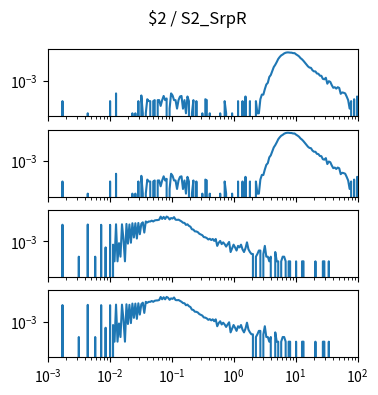

This chart was generated by the following Python code: (Note: this script raises an exception after producing the figure.)
import matplotlib.pyplot as plt
import numpy as np

num_plots = 4

fig, ax = plt.subplots(num_plots, 1, sharex=True, sharey=True)
fig.set_size_inches(4, 1*num_plots)

fig.suptitle("$2 / S2_SrpR")

for a in ax:
    a.set_xscale('log')
    a.set_yscale('log')
    a.set_xlim(1.000000e-03, 1.000000e+02)

ax[0].plot([1.000000e-03,1.056818e-03,1.116863e-03,1.180321e-03,1.247384e-03,1.318257e-03,1.393157e-03,1.472313e-03,1.555966e-03,1.644372e-03,1.737801e-03,1.836538e-03,1.940886e-03,2.051162e-03,2.167704e-03,2.290868e-03,2.421029e-03,2.558586e-03,2.703958e-03,2.857591e-03,3.019952e-03,3.191538e-03,3.372873e-03,3.564511e-03,3.767038e-03,3.981072e-03,4.207266e-03,4.446313e-03,4.698941e-03,4.965923e-03,5.248075e-03,5.546257e-03,5.861382e-03,6.194411e-03,6.546362e-03,6.918310e-03,7.311391e-03,7.726806e-03,8.165824e-03,8.629785e-03,9.120108e-03,9.638290e-03,1.018591e-02,1.076465e-02,1.137627e-02,1.202264e-02,1.270574e-02,1.342765e-02,1.419058e-02,1.499685e-02,1.584893e-02,1.674943e-02,1.770109e-02,1.870682e-02,1.976970e-02,2.089296e-02,2.208005e-02,2.333458e-02,2.466039e-02,2.606154e-02,2.754229e-02,2.910717e-02,3.076097e-02,3.250873e-02,3.435579e-02,3.630781e-02,3.837072e-02,4.055085e-02,4.285485e-02,4.528976e-02,4.786301e-02,5.058247e-02,5.345644e-02,5.649370e-02,5.970353e-02,6.309573e-02,6.668068e-02,7.046931e-02,7.447320e-02,7.870458e-02,8.317638e-02,8.790225e-02,9.289664e-02,9.817479e-02,1.037528e-01,1.096478e-01,1.158777e-01,1.224616e-01,1.294196e-01,1.367729e-01,1.445440e-01,1.527566e-01,1.614359e-01,1.706082e-01,1.803018e-01,1.905461e-01,2.013724e-01,2.128139e-01,2.249055e-01,2.376840e-01,2.511886e-01,2.654606e-01,2.805434e-01,2.964831e-01,3.133286e-01,3.311311e-01,3.499452e-01,3.698282e-01,3.908409e-01,4.130475e-01,4.365158e-01,4.613176e-01,4.875285e-01,5.152286e-01,5.445027e-01,5.754399e-01,6.081350e-01,6.426877e-01,6.792036e-01,7.177943e-01,7.585776e-01,8.016781e-01,8.472274e-01,8.953648e-01,9.462372e-01,1.000000e+00,1.056818e+00,1.116863e+00,1.180321e+00,1.247384e+00,1.318257e+00,1.393157e+00,1.472313e+00,1.555966e+00,1.644372e+00,1.737801e+00,1.836538e+00,1.940886e+00,2.051162e+00,2.167704e+00,2.290868e+00,2.421029e+00,2.558586e+00,2.703958e+00,2.857591e+00,3.019952e+00,3.191538e+00,3.372873e+00,3.564511e+00,3.767038e+00,3.981072e+00,4.207266e+00,4.446313e+00,4.698941e+00,4.965923e+00,5.248075e+00,5.546257e+00,5.861382e+00,6.194411e+00,6.546362e+00,6.918310e+00,7.311391e+00,7.726806e+00,8.165824e+00,8.629785e+00,9.120108e+00,9.638290e+00,1.018591e+01,1.076465e+01,1.137627e+01,1.202264e+01,1.270574e+01,1.342765e+01,1.419058e+01,1.499685e+01,1.584893e+01,1.674943e+01,1.770109e+01,1.870682e+01,1.976970e+01,2.089296e+01,2.208005e+01,2.333458e+01,2.466039e+01,2.606154e+01,2.754229e+01,2.910717e+01,3.076097e+01,3.250873e+01,3.435579e+01,3.630781e+01,3.837072e+01,4.055085e+01,4.285485e+01,4.528976e+01,4.786301e+01,5.058247e+01,5.345644e+01,5.649370e+01,5.970353e+01,6.309573e+01,6.668068e+01,7.046931e+01,7.447320e+01,7.870458e+01,8.317638e+01,8.790225e+01,9.289664e+01,9.817479e+01,1.037528e+02,1.096478e+02,1.158777e+02,1.224616e+02,1.294196e+02,1.367729e+02,1.445440e+02,1.527566e+02,1.614359e+02,1.706082e+02,1.803018e+02,1.905461e+02,2.013724e+02,2.128139e+02,2.249055e+02,2.376840e+02,2.511886e+02,2.654606e+02,2.805434e+02,2.964831e+02,3.133286e+02,3.311311e+02,3.499452e+02,3.698282e+02,3.908409e+02,4.130475e+02,4.365158e+02,4.613176e+02,4.875285e+02,5.152286e+02,5.445027e+02,5.754399e+02,6.081350e+02,6.426877e+02,6.792036e+02,7.177943e+02,7.585776e+02,8.016781e+02,8.472274e+02,8.953648e+02,9.462372e+02,], [0.000000e+00,0.000000e+00,0.000000e+00,0.000000e+00,0.000000e+00,0.000000e+00,0.000000e+00,0.000000e+00,0.000000e+00,0.000000e+00,4.760419e-05,0.000000e+00,0.000000e+00,0.000000e+00,0.000000e+00,0.000000e+00,0.000000e+00,0.000000e+00,0.000000e+00,0.000000e+00,0.000000e+00,0.000000e+00,0.000000e+00,0.000000e+00,0.000000e+00,0.000000e+00,0.000000e+00,7.769932e-06,0.000000e+00,0.000000e+00,0.000000e+00,0.000000e+00,0.000000e+00,0.000000e+00,0.000000e+00,0.000000e+00,0.000000e+00,0.000000e+00,0.000000e+00,0.000000e+00,0.000000e+00,0.000000e+00,4.760419e-05,0.000000e+00,0.000000e+00,0.000000e+00,1.505825e-04,0.000000e+00,0.000000e+00,0.000000e+00,0.000000e+00,0.000000e+00,0.000000e+00,0.000000e+00,0.000000e+00,0.000000e+00,0.000000e+00,7.769932e-06,0.000000e+00,7.769932e-06,0.000000e+00,4.760419e-05,0.000000e+00,1.107482e-04,7.769932e-06,0.000000e+00,7.769932e-06,6.314405e-05,4.760419e-05,4.760419e-05,0.000000e+00,4.760419e-05,5.537412e-05,0.000000e+00,5.537412e-05,5.537412e-05,2.330980e-05,5.537412e-05,1.029783e-04,5.537412e-05,7.091398e-05,0.000000e+00,1.553986e-05,1.505825e-04,1.107482e-04,5.537412e-05,5.537412e-05,1.553986e-05,5.537412e-05,9.520838e-05,1.029783e-04,1.553986e-05,5.537412e-05,7.769932e-06,9.520838e-05,4.760419e-05,0.000000e+00,7.769932e-06,5.537412e-05,0.000000e+00,4.760419e-05,0.000000e+00,0.000000e+00,0.000000e+00,7.769932e-06,0.000000e+00,6.314405e-05,5.537412e-05,0.000000e+00,7.769932e-06,0.000000e+00,0.000000e+00,0.000000e+00,0.000000e+00,0.000000e+00,0.000000e+00,7.769932e-06,0.000000e+00,0.000000e+00,4.760419e-05,7.769932e-06,0.000000e+00,0.000000e+00,0.000000e+00,7.769932e-06,0.000000e+00,0.000000e+00,0.000000e+00,4.760419e-05,0.000000e+00,0.000000e+00,4.760419e-05,0.000000e+00,9.520838e-05,0.000000e+00,0.000000e+00,4.760419e-05,0.000000e+00,0.000000e+00,0.000000e+00,4.760419e-05,7.769932e-06,7.769932e-06,6.314405e-05,1.262881e-04,1.253035e-04,2.836559e-04,5.692811e-04,7.334342e-04,1.737938e-03,2.343115e-03,4.287995e-03,7.629813e-03,1.070833e-02,1.620109e-02,2.560780e-02,3.441907e-02,4.363646e-02,4.958666e-02,5.890319e-02,6.492912e-02,6.796310e-02,6.789633e-02,6.585428e-02,6.533162e-02,6.105730e-02,6.121762e-02,5.103064e-02,4.447428e-02,3.761260e-02,2.900542e-02,2.429184e-02,1.917312e-02,1.447891e-02,1.101168e-02,8.468409e-03,7.095657e-03,6.821740e-03,4.809779e-03,4.022833e-03,4.002477e-03,2.934828e-03,2.825065e-03,2.127526e-03,2.072152e-03,1.313439e-03,1.234755e-03,1.550475e-03,6.401951e-04,9.335901e-04,8.393663e-04,5.139069e-04,3.477846e-04,3.798489e-04,3.079503e-04,3.798489e-04,3.400147e-04,1.418280e-04,1.738923e-04,1.661224e-04,1.505825e-04,9.422378e-05,5.537412e-05,1.553986e-05,4.760419e-05,0.000000e+00,6.314405e-05,0.000000e+00,9.520838e-05,4.760419e-05,5.537412e-05,7.769932e-06,0.000000e+00,1.553986e-05,0.000000e+00,0.000000e+00,0.000000e+00,0.000000e+00,0.000000e+00,0.000000e+00,0.000000e+00,0.000000e+00,0.000000e+00,0.000000e+00,0.000000e+00,0.000000e+00,0.000000e+00,0.000000e+00,0.000000e+00,0.000000e+00,0.000000e+00,0.000000e+00,0.000000e+00,0.000000e+00,0.000000e+00,0.000000e+00,0.000000e+00,0.000000e+00,0.000000e+00,0.000000e+00,0.000000e+00,0.000000e+00,0.000000e+00,0.000000e+00,0.000000e+00,0.000000e+00,0.000000e+00,0.000000e+00,0.000000e+00,0.000000e+00,])
ax[1].plot([1.000000e-03,1.056818e-03,1.116863e-03,1.180321e-03,1.247384e-03,1.318257e-03,1.393157e-03,1.472313e-03,1.555966e-03,1.644372e-03,1.737801e-03,1.836538e-03,1.940886e-03,2.051162e-03,2.167704e-03,2.290868e-03,2.421029e-03,2.558586e-03,2.703958e-03,2.857591e-03,3.019952e-03,3.191538e-03,3.372873e-03,3.564511e-03,3.767038e-03,3.981072e-03,4.207266e-03,4.446313e-03,4.698941e-03,4.965923e-03,5.248075e-03,5.546257e-03,5.861382e-03,6.194411e-03,6.546362e-03,6.918310e-03,7.311391e-03,7.726806e-03,8.165824e-03,8.629785e-03,9.120108e-03,9.638290e-03,1.018591e-02,1.076465e-02,1.137627e-02,1.202264e-02,1.270574e-02,1.342765e-02,1.419058e-02,1.499685e-02,1.584893e-02,1.674943e-02,1.770109e-02,1.870682e-02,1.976970e-02,2.089296e-02,2.208005e-02,2.333458e-02,2.466039e-02,2.606154e-02,2.754229e-02,2.910717e-02,3.076097e-02,3.250873e-02,3.435579e-02,3.630781e-02,3.837072e-02,4.055085e-02,4.285485e-02,4.528976e-02,4.786301e-02,5.058247e-02,5.345644e-02,5.649370e-02,5.970353e-02,6.309573e-02,6.668068e-02,7.046931e-02,7.447320e-02,7.870458e-02,8.317638e-02,8.790225e-02,9.289664e-02,9.817479e-02,1.037528e-01,1.096478e-01,1.158777e-01,1.224616e-01,1.294196e-01,1.367729e-01,1.445440e-01,1.527566e-01,1.614359e-01,1.706082e-01,1.803018e-01,1.905461e-01,2.013724e-01,2.128139e-01,2.249055e-01,2.376840e-01,2.511886e-01,2.654606e-01,2.805434e-01,2.964831e-01,3.133286e-01,3.311311e-01,3.499452e-01,3.698282e-01,3.908409e-01,4.130475e-01,4.365158e-01,4.613176e-01,4.875285e-01,5.152286e-01,5.445027e-01,5.754399e-01,6.081350e-01,6.426877e-01,6.792036e-01,7.177943e-01,7.585776e-01,8.016781e-01,8.472274e-01,8.953648e-01,9.462372e-01,1.000000e+00,1.056818e+00,1.116863e+00,1.180321e+00,1.247384e+00,1.318257e+00,1.393157e+00,1.472313e+00,1.555966e+00,1.644372e+00,1.737801e+00,1.836538e+00,1.940886e+00,2.051162e+00,2.167704e+00,2.290868e+00,2.421029e+00,2.558586e+00,2.703958e+00,2.857591e+00,3.019952e+00,3.191538e+00,3.372873e+00,3.564511e+00,3.767038e+00,3.981072e+00,4.207266e+00,4.446313e+00,4.698941e+00,4.965923e+00,5.248075e+00,5.546257e+00,5.861382e+00,6.194411e+00,6.546362e+00,6.918310e+00,7.311391e+00,7.726806e+00,8.165824e+00,8.629785e+00,9.120108e+00,9.638290e+00,1.018591e+01,1.076465e+01,1.137627e+01,1.202264e+01,1.270574e+01,1.342765e+01,1.419058e+01,1.499685e+01,1.584893e+01,1.674943e+01,1.770109e+01,1.870682e+01,1.976970e+01,2.089296e+01,2.208005e+01,2.333458e+01,2.466039e+01,2.606154e+01,2.754229e+01,2.910717e+01,3.076097e+01,3.250873e+01,3.435579e+01,3.630781e+01,3.837072e+01,4.055085e+01,4.285485e+01,4.528976e+01,4.786301e+01,5.058247e+01,5.345644e+01,5.649370e+01,5.970353e+01,6.309573e+01,6.668068e+01,7.046931e+01,7.447320e+01,7.870458e+01,8.317638e+01,8.790225e+01,9.289664e+01,9.817479e+01,1.037528e+02,1.096478e+02,1.158777e+02,1.224616e+02,1.294196e+02,1.367729e+02,1.445440e+02,1.527566e+02,1.614359e+02,1.706082e+02,1.803018e+02,1.905461e+02,2.013724e+02,2.128139e+02,2.249055e+02,2.376840e+02,2.511886e+02,2.654606e+02,2.805434e+02,2.964831e+02,3.133286e+02,3.311311e+02,3.499452e+02,3.698282e+02,3.908409e+02,4.130475e+02,4.365158e+02,4.613176e+02,4.875285e+02,5.152286e+02,5.445027e+02,5.754399e+02,6.081350e+02,6.426877e+02,6.792036e+02,7.177943e+02,7.585776e+02,8.016781e+02,8.472274e+02,8.953648e+02,9.462372e+02,], [0.000000e+00,0.000000e+00,0.000000e+00,0.000000e+00,0.000000e+00,0.000000e+00,0.000000e+00,0.000000e+00,0.000000e+00,0.000000e+00,4.760419e-05,0.000000e+00,0.000000e+00,0.000000e+00,0.000000e+00,0.000000e+00,0.000000e+00,0.000000e+00,0.000000e+00,0.000000e+00,0.000000e+00,0.000000e+00,0.000000e+00,0.000000e+00,0.000000e+00,0.000000e+00,0.000000e+00,7.769932e-06,0.000000e+00,0.000000e+00,0.000000e+00,0.000000e+00,0.000000e+00,0.000000e+00,0.000000e+00,0.000000e+00,0.000000e+00,0.000000e+00,0.000000e+00,0.000000e+00,0.000000e+00,0.000000e+00,4.760419e-05,0.000000e+00,0.000000e+00,0.000000e+00,1.505825e-04,0.000000e+00,0.000000e+00,0.000000e+00,0.000000e+00,0.000000e+00,0.000000e+00,0.000000e+00,0.000000e+00,0.000000e+00,0.000000e+00,7.769932e-06,0.000000e+00,7.769932e-06,0.000000e+00,4.760419e-05,0.000000e+00,1.107482e-04,7.769932e-06,0.000000e+00,7.769932e-06,6.314405e-05,4.760419e-05,4.760419e-05,0.000000e+00,4.760419e-05,5.537412e-05,0.000000e+00,5.537412e-05,5.537412e-05,2.330980e-05,5.537412e-05,1.029783e-04,5.537412e-05,7.091398e-05,0.000000e+00,1.553986e-05,1.505825e-04,1.107482e-04,5.537412e-05,5.537412e-05,1.553986e-05,5.537412e-05,9.520838e-05,1.029783e-04,1.553986e-05,5.537412e-05,7.769932e-06,9.520838e-05,4.760419e-05,0.000000e+00,7.769932e-06,5.537412e-05,0.000000e+00,4.760419e-05,0.000000e+00,0.000000e+00,0.000000e+00,7.769932e-06,0.000000e+00,6.314405e-05,5.537412e-05,0.000000e+00,7.769932e-06,0.000000e+00,0.000000e+00,0.000000e+00,0.000000e+00,0.000000e+00,0.000000e+00,7.769932e-06,0.000000e+00,0.000000e+00,4.760419e-05,7.769932e-06,0.000000e+00,0.000000e+00,0.000000e+00,7.769932e-06,0.000000e+00,0.000000e+00,0.000000e+00,4.760419e-05,0.000000e+00,0.000000e+00,4.760419e-05,0.000000e+00,9.520838e-05,0.000000e+00,0.000000e+00,4.760419e-05,0.000000e+00,0.000000e+00,0.000000e+00,4.760419e-05,7.769932e-06,7.769932e-06,6.314405e-05,1.262881e-04,1.253035e-04,2.836559e-04,5.692811e-04,7.334342e-04,1.737938e-03,2.343115e-03,4.287995e-03,7.629813e-03,1.070833e-02,1.620109e-02,2.560780e-02,3.441907e-02,4.363646e-02,4.958666e-02,5.890319e-02,6.492912e-02,6.796310e-02,6.789633e-02,6.585428e-02,6.533162e-02,6.105730e-02,6.121762e-02,5.103064e-02,4.447428e-02,3.761260e-02,2.900542e-02,2.429184e-02,1.917312e-02,1.447891e-02,1.101168e-02,8.468409e-03,7.095657e-03,6.821740e-03,4.809779e-03,4.022833e-03,4.002477e-03,2.934828e-03,2.825065e-03,2.127526e-03,2.072152e-03,1.313439e-03,1.234755e-03,1.550475e-03,6.401951e-04,9.335901e-04,8.393663e-04,5.139069e-04,3.477846e-04,3.798489e-04,3.079503e-04,3.798489e-04,3.400147e-04,1.418280e-04,1.738923e-04,1.661224e-04,1.505825e-04,9.422378e-05,5.537412e-05,1.553986e-05,4.760419e-05,0.000000e+00,6.314405e-05,0.000000e+00,9.520838e-05,4.760419e-05,5.537412e-05,7.769932e-06,0.000000e+00,1.553986e-05,0.000000e+00,0.000000e+00,0.000000e+00,0.000000e+00,0.000000e+00,0.000000e+00,0.000000e+00,0.000000e+00,0.000000e+00,0.000000e+00,0.000000e+00,0.000000e+00,0.000000e+00,0.000000e+00,0.000000e+00,0.000000e+00,0.000000e+00,0.000000e+00,0.000000e+00,0.000000e+00,0.000000e+00,0.000000e+00,0.000000e+00,0.000000e+00,0.000000e+00,0.000000e+00,0.000000e+00,0.000000e+00,0.000000e+00,0.000000e+00,0.000000e+00,0.000000e+00,0.000000e+00,0.000000e+00,0.000000e+00,0.000000e+00,])
ax[2].plot([1.000000e-03,1.056818e-03,1.116863e-03,1.180321e-03,1.247384e-03,1.318257e-03,1.393157e-03,1.472313e-03,1.555966e-03,1.644372e-03,1.737801e-03,1.836538e-03,1.940886e-03,2.051162e-03,2.167704e-03,2.290868e-03,2.421029e-03,2.558586e-03,2.703958e-03,2.857591e-03,3.019952e-03,3.191538e-03,3.372873e-03,3.564511e-03,3.767038e-03,3.981072e-03,4.207266e-03,4.446313e-03,4.698941e-03,4.965923e-03,5.248075e-03,5.546257e-03,5.861382e-03,6.194411e-03,6.546362e-03,6.918310e-03,7.311391e-03,7.726806e-03,8.165824e-03,8.629785e-03,9.120108e-03,9.638290e-03,1.018591e-02,1.076465e-02,1.137627e-02,1.202264e-02,1.270574e-02,1.342765e-02,1.419058e-02,1.499685e-02,1.584893e-02,1.674943e-02,1.770109e-02,1.870682e-02,1.976970e-02,2.089296e-02,2.208005e-02,2.333458e-02,2.466039e-02,2.606154e-02,2.754229e-02,2.910717e-02,3.076097e-02,3.250873e-02,3.435579e-02,3.630781e-02,3.837072e-02,4.055085e-02,4.285485e-02,4.528976e-02,4.786301e-02,5.058247e-02,5.345644e-02,5.649370e-02,5.970353e-02,6.309573e-02,6.668068e-02,7.046931e-02,7.447320e-02,7.870458e-02,8.317638e-02,8.790225e-02,9.289664e-02,9.817479e-02,1.037528e-01,1.096478e-01,1.158777e-01,1.224616e-01,1.294196e-01,1.367729e-01,1.445440e-01,1.527566e-01,1.614359e-01,1.706082e-01,1.803018e-01,1.905461e-01,2.013724e-01,2.128139e-01,2.249055e-01,2.376840e-01,2.511886e-01,2.654606e-01,2.805434e-01,2.964831e-01,3.133286e-01,3.311311e-01,3.499452e-01,3.698282e-01,3.908409e-01,4.130475e-01,4.365158e-01,4.613176e-01,4.875285e-01,5.152286e-01,5.445027e-01,5.754399e-01,6.081350e-01,6.426877e-01,6.792036e-01,7.177943e-01,7.585776e-01,8.016781e-01,8.472274e-01,8.953648e-01,9.462372e-01,1.000000e+00,1.056818e+00,1.116863e+00,1.180321e+00,1.247384e+00,1.318257e+00,1.393157e+00,1.472313e+00,1.555966e+00,1.644372e+00,1.737801e+00,1.836538e+00,1.940886e+00,2.051162e+00,2.167704e+00,2.290868e+00,2.421029e+00,2.558586e+00,2.703958e+00,2.857591e+00,3.019952e+00,3.191538e+00,3.372873e+00,3.564511e+00,3.767038e+00,3.981072e+00,4.207266e+00,4.446313e+00,4.698941e+00,4.965923e+00,5.248075e+00,5.546257e+00,5.861382e+00,6.194411e+00,6.546362e+00,6.918310e+00,7.311391e+00,7.726806e+00,8.165824e+00,8.629785e+00,9.120108e+00,9.638290e+00,1.018591e+01,1.076465e+01,1.137627e+01,1.202264e+01,1.270574e+01,1.342765e+01,1.419058e+01,1.499685e+01,1.584893e+01,1.674943e+01,1.770109e+01,1.870682e+01,1.976970e+01,2.089296e+01,2.208005e+01,2.333458e+01,2.466039e+01,2.606154e+01,2.754229e+01,2.910717e+01,3.076097e+01,3.250873e+01,3.435579e+01,3.630781e+01,3.837072e+01,4.055085e+01,4.285485e+01,4.528976e+01,4.786301e+01,5.058247e+01,5.345644e+01,5.649370e+01,5.970353e+01,6.309573e+01,6.668068e+01,7.046931e+01,7.447320e+01,7.870458e+01,8.317638e+01,8.790225e+01,9.289664e+01,9.817479e+01,1.037528e+02,1.096478e+02,1.158777e+02,1.224616e+02,1.294196e+02,1.367729e+02,1.445440e+02,1.527566e+02,1.614359e+02,1.706082e+02,1.803018e+02,1.905461e+02,2.013724e+02,2.128139e+02,2.249055e+02,2.376840e+02,2.511886e+02,2.654606e+02,2.805434e+02,2.964831e+02,3.133286e+02,3.311311e+02,3.499452e+02,3.698282e+02,3.908409e+02,4.130475e+02,4.365158e+02,4.613176e+02,4.875285e+02,5.152286e+02,5.445027e+02,5.754399e+02,6.081350e+02,6.426877e+02,6.792036e+02,7.177943e+02,7.585776e+02,8.016781e+02,8.472274e+02,8.953648e+02,9.462372e+02,], [0.000000e+00,0.000000e+00,0.000000e+00,0.000000e+00,0.000000e+00,0.000000e+00,0.000000e+00,0.000000e+00,0.000000e+00,0.000000e+00,1.205314e-02,0.000000e+00,0.000000e+00,0.000000e+00,0.000000e+00,0.000000e+00,0.000000e+00,0.000000e+00,0.000000e+00,0.000000e+00,0.000000e+00,1.025799e-04,0.000000e+00,0.000000e+00,0.000000e+00,0.000000e+00,0.000000e+00,1.241217e-02,0.000000e+00,0.000000e+00,0.000000e+00,0.000000e+00,1.025799e-04,0.000000e+00,0.000000e+00,0.000000e+00,1.189927e-02,0.000000e+00,0.000000e+00,4.103195e-04,0.000000e+00,0.000000e+00,1.179669e-02,0.000000e+00,6.154793e-04,5.128994e-05,1.287378e-02,5.128994e-05,7.693491e-04,1.025799e-04,1.282249e-02,1.384828e-03,5.128994e-05,1.354054e-02,7.180592e-04,1.251475e-02,8.206391e-04,1.497666e-02,1.795148e-03,1.497666e-02,1.538698e-03,1.564343e-02,2.923527e-03,1.379699e-02,1.718213e-02,3.744166e-03,1.954147e-02,1.682310e-02,1.949018e-02,1.954147e-02,2.205468e-02,1.959276e-02,2.287531e-02,2.390111e-02,2.410627e-02,2.554239e-02,4.026260e-02,2.856850e-02,3.862133e-02,2.836334e-02,4.067292e-02,3.574909e-02,2.631174e-02,3.262040e-02,3.031236e-02,3.739037e-02,2.554239e-02,2.487562e-02,2.559368e-02,2.241370e-02,1.969534e-02,1.625891e-02,1.579730e-02,1.174540e-02,1.287378e-02,1.015541e-02,8.975740e-03,6.103503e-03,5.795763e-03,4.462225e-03,4.410935e-03,3.949326e-03,3.128686e-03,2.820947e-03,2.513207e-03,1.897728e-03,1.846438e-03,1.641278e-03,1.333538e-03,1.487408e-03,1.230959e-03,1.436118e-03,1.077089e-03,1.436118e-03,5.128994e-04,8.206391e-04,1.077089e-03,6.667692e-04,8.719290e-04,6.667692e-04,4.616095e-04,6.667692e-04,9.232190e-04,2.051598e-04,3.590296e-04,6.154793e-04,4.103195e-04,2.564497e-04,5.128994e-04,4.103195e-04,6.154793e-04,3.077397e-04,2.051598e-04,3.590296e-04,8.719290e-04,3.077397e-04,2.051598e-04,1.538698e-04,1.538698e-04,0.000000e+00,1.025799e-04,1.538698e-04,2.564497e-04,2.564497e-04,0.000000e+00,1.538698e-04,5.128994e-04,1.025799e-04,1.025799e-04,5.128994e-05,1.025799e-04,0.000000e+00,0.000000e+00,2.051598e-04,5.128994e-05,5.128994e-05,0.000000e+00,5.128994e-05,1.025799e-04,1.025799e-04,5.128994e-05,0.000000e+00,5.128994e-05,5.128994e-05,0.000000e+00,0.000000e+00,0.000000e+00,5.128994e-05,0.000000e+00,0.000000e+00,0.000000e+00,5.128994e-05,5.128994e-05,0.000000e+00,0.000000e+00,0.000000e+00,0.000000e+00,0.000000e+00,0.000000e+00,0.000000e+00,5.128994e-05,0.000000e+00,0.000000e+00,0.000000e+00,0.000000e+00,5.128994e-05,5.128994e-05,0.000000e+00,0.000000e+00,5.128994e-05,0.000000e+00,0.000000e+00,0.000000e+00,0.000000e+00,0.000000e+00,0.000000e+00,0.000000e+00,0.000000e+00,0.000000e+00,0.000000e+00,0.000000e+00,0.000000e+00,0.000000e+00,0.000000e+00,0.000000e+00,0.000000e+00,0.000000e+00,0.000000e+00,0.000000e+00,0.000000e+00,0.000000e+00,0.000000e+00,0.000000e+00,0.000000e+00,0.000000e+00,0.000000e+00,0.000000e+00,0.000000e+00,0.000000e+00,0.000000e+00,0.000000e+00,0.000000e+00,0.000000e+00,0.000000e+00,0.000000e+00,0.000000e+00,0.000000e+00,0.000000e+00,0.000000e+00,0.000000e+00,0.000000e+00,0.000000e+00,0.000000e+00,0.000000e+00,0.000000e+00,0.000000e+00,0.000000e+00,0.000000e+00,0.000000e+00,0.000000e+00,0.000000e+00,0.000000e+00,0.000000e+00,0.000000e+00,0.000000e+00,0.000000e+00,0.000000e+00,0.000000e+00,0.000000e+00,0.000000e+00,])
ax[3].plot([1.000000e-03,1.056818e-03,1.116863e-03,1.180321e-03,1.247384e-03,1.318257e-03,1.393157e-03,1.472313e-03,1.555966e-03,1.644372e-03,1.737801e-03,1.836538e-03,1.940886e-03,2.051162e-03,2.167704e-03,2.290868e-03,2.421029e-03,2.558586e-03,2.703958e-03,2.857591e-03,3.019952e-03,3.191538e-03,3.372873e-03,3.564511e-03,3.767038e-03,3.981072e-03,4.207266e-03,4.446313e-03,4.698941e-03,4.965923e-03,5.248075e-03,5.546257e-03,5.861382e-03,6.194411e-03,6.546362e-03,6.918310e-03,7.311391e-03,7.726806e-03,8.165824e-03,8.629785e-03,9.120108e-03,9.638290e-03,1.018591e-02,1.076465e-02,1.137627e-02,1.202264e-02,1.270574e-02,1.342765e-02,1.419058e-02,1.499685e-02,1.584893e-02,1.674943e-02,1.770109e-02,1.870682e-02,1.976970e-02,2.089296e-02,2.208005e-02,2.333458e-02,2.466039e-02,2.606154e-02,2.754229e-02,2.910717e-02,3.076097e-02,3.250873e-02,3.435579e-02,3.630781e-02,3.837072e-02,4.055085e-02,4.285485e-02,4.528976e-02,4.786301e-02,5.058247e-02,5.345644e-02,5.649370e-02,5.970353e-02,6.309573e-02,6.668068e-02,7.046931e-02,7.447320e-02,7.870458e-02,8.317638e-02,8.790225e-02,9.289664e-02,9.817479e-02,1.037528e-01,1.096478e-01,1.158777e-01,1.224616e-01,1.294196e-01,1.367729e-01,1.445440e-01,1.527566e-01,1.614359e-01,1.706082e-01,1.803018e-01,1.905461e-01,2.013724e-01,2.128139e-01,2.249055e-01,2.376840e-01,2.511886e-01,2.654606e-01,2.805434e-01,2.964831e-01,3.133286e-01,3.311311e-01,3.499452e-01,3.698282e-01,3.908409e-01,4.130475e-01,4.365158e-01,4.613176e-01,4.875285e-01,5.152286e-01,5.445027e-01,5.754399e-01,6.081350e-01,6.426877e-01,6.792036e-01,7.177943e-01,7.585776e-01,8.016781e-01,8.472274e-01,8.953648e-01,9.462372e-01,1.000000e+00,1.056818e+00,1.116863e+00,1.180321e+00,1.247384e+00,1.318257e+00,1.393157e+00,1.472313e+00,1.555966e+00,1.644372e+00,1.737801e+00,1.836538e+00,1.940886e+00,2.051162e+00,2.167704e+00,2.290868e+00,2.421029e+00,2.558586e+00,2.703958e+00,2.857591e+00,3.019952e+00,3.191538e+00,3.372873e+00,3.564511e+00,3.767038e+00,3.981072e+00,4.207266e+00,4.446313e+00,4.698941e+00,4.965923e+00,5.248075e+00,5.546257e+00,5.861382e+00,6.194411e+00,6.546362e+00,6.918310e+00,7.311391e+00,7.726806e+00,8.165824e+00,8.629785e+00,9.120108e+00,9.638290e+00,1.018591e+01,1.076465e+01,1.137627e+01,1.202264e+01,1.270574e+01,1.342765e+01,1.419058e+01,1.499685e+01,1.584893e+01,1.674943e+01,1.770109e+01,1.870682e+01,1.976970e+01,2.089296e+01,2.208005e+01,2.333458e+01,2.466039e+01,2.606154e+01,2.754229e+01,2.910717e+01,3.076097e+01,3.250873e+01,3.435579e+01,3.630781e+01,3.837072e+01,4.055085e+01,4.285485e+01,4.528976e+01,4.786301e+01,5.058247e+01,5.345644e+01,5.649370e+01,5.970353e+01,6.309573e+01,6.668068e+01,7.046931e+01,7.447320e+01,7.870458e+01,8.317638e+01,8.790225e+01,9.289664e+01,9.817479e+01,1.037528e+02,1.096478e+02,1.158777e+02,1.224616e+02,1.294196e+02,1.367729e+02,1.445440e+02,1.527566e+02,1.614359e+02,1.706082e+02,1.803018e+02,1.905461e+02,2.013724e+02,2.128139e+02,2.249055e+02,2.376840e+02,2.511886e+02,2.654606e+02,2.805434e+02,2.964831e+02,3.133286e+02,3.311311e+02,3.499452e+02,3.698282e+02,3.908409e+02,4.130475e+02,4.365158e+02,4.613176e+02,4.875285e+02,5.152286e+02,5.445027e+02,5.754399e+02,6.081350e+02,6.426877e+02,6.792036e+02,7.177943e+02,7.585776e+02,8.016781e+02,8.472274e+02,8.953648e+02,9.462372e+02,], [0.000000e+00,0.000000e+00,0.000000e+00,0.000000e+00,0.000000e+00,0.000000e+00,0.000000e+00,0.000000e+00,0.000000e+00,0.000000e+00,1.205314e-02,0.000000e+00,0.000000e+00,0.000000e+00,0.000000e+00,0.000000e+00,0.000000e+00,0.000000e+00,0.000000e+00,0.000000e+00,0.000000e+00,1.025799e-04,0.000000e+00,0.000000e+00,0.000000e+00,0.000000e+00,0.000000e+00,1.241217e-02,0.000000e+00,0.000000e+00,0.000000e+00,0.000000e+00,1.025799e-04,0.000000e+00,0.000000e+00,0.000000e+00,1.189927e-02,0.000000e+00,0.000000e+00,4.103195e-04,0.000000e+00,0.000000e+00,1.179669e-02,0.000000e+00,6.154793e-04,5.128994e-05,1.287378e-02,5.128994e-05,7.693491e-04,1.025799e-04,1.282249e-02,1.384828e-03,5.128994e-05,1.354054e-02,7.180592e-04,1.251475e-02,8.206391e-04,1.497666e-02,1.795148e-03,1.497666e-02,1.538698e-03,1.564343e-02,2.923527e-03,1.379699e-02,1.718213e-02,3.744166e-03,1.954147e-02,1.682310e-02,1.949018e-02,1.954147e-02,2.205468e-02,1.959276e-02,2.287531e-02,2.390111e-02,2.410627e-02,2.554239e-02,4.026260e-02,2.856850e-02,3.862133e-02,2.836334e-02,4.067292e-02,3.574909e-02,2.631174e-02,3.262040e-02,3.031236e-02,3.739037e-02,2.554239e-02,2.487562e-02,2.559368e-02,2.241370e-02,1.969534e-02,1.625891e-02,1.579730e-02,1.174540e-02,1.287378e-02,1.015541e-02,8.975740e-03,6.103503e-03,5.795763e-03,4.462225e-03,4.410935e-03,3.949326e-03,3.128686e-03,2.820947e-03,2.513207e-03,1.897728e-03,1.846438e-03,1.641278e-03,1.333538e-03,1.487408e-03,1.230959e-03,1.436118e-03,1.077089e-03,1.436118e-03,5.128994e-04,8.206391e-04,1.077089e-03,6.667692e-04,8.719290e-04,6.667692e-04,4.616095e-04,6.667692e-04,9.232190e-04,2.051598e-04,3.590296e-04,6.154793e-04,4.103195e-04,2.564497e-04,5.128994e-04,4.103195e-04,6.154793e-04,3.077397e-04,2.051598e-04,3.590296e-04,8.719290e-04,3.077397e-04,2.051598e-04,1.538698e-04,1.538698e-04,0.000000e+00,1.025799e-04,1.538698e-04,2.564497e-04,2.564497e-04,0.000000e+00,1.538698e-04,5.128994e-04,1.025799e-04,1.025799e-04,5.128994e-05,1.025799e-04,0.000000e+00,0.000000e+00,2.051598e-04,5.128994e-05,5.128994e-05,0.000000e+00,5.128994e-05,1.025799e-04,1.025799e-04,5.128994e-05,0.000000e+00,5.128994e-05,5.128994e-05,0.000000e+00,0.000000e+00,0.000000e+00,5.128994e-05,0.000000e+00,0.000000e+00,0.000000e+00,5.128994e-05,5.128994e-05,0.000000e+00,0.000000e+00,0.000000e+00,0.000000e+00,0.000000e+00,0.000000e+00,0.000000e+00,5.128994e-05,0.000000e+00,0.000000e+00,0.000000e+00,0.000000e+00,5.128994e-05,5.128994e-05,0.000000e+00,0.000000e+00,5.128994e-05,0.000000e+00,0.000000e+00,0.000000e+00,0.000000e+00,0.000000e+00,0.000000e+00,0.000000e+00,0.000000e+00,0.000000e+00,0.000000e+00,0.000000e+00,0.000000e+00,0.000000e+00,0.000000e+00,0.000000e+00,0.000000e+00,0.000000e+00,0.000000e+00,0.000000e+00,0.000000e+00,0.000000e+00,0.000000e+00,0.000000e+00,0.000000e+00,0.000000e+00,0.000000e+00,0.000000e+00,0.000000e+00,0.000000e+00,0.000000e+00,0.000000e+00,0.000000e+00,0.000000e+00,0.000000e+00,0.000000e+00,0.000000e+00,0.000000e+00,0.000000e+00,0.000000e+00,0.000000e+00,0.000000e+00,0.000000e+00,0.000000e+00,0.000000e+00,0.000000e+00,0.000000e+00,0.000000e+00,0.000000e+00,0.000000e+00,0.000000e+00,0.000000e+00,0.000000e+00,0.000000e+00,0.000000e+00,0.000000e+00,0.000000e+00,0.000000e+00,0.000000e+00,0.000000e+00,0.000000e+00,])


plt.savefig("/root/output/cytometry_plot_$2_S2_SrpR.png", bbox_inches='tight')
